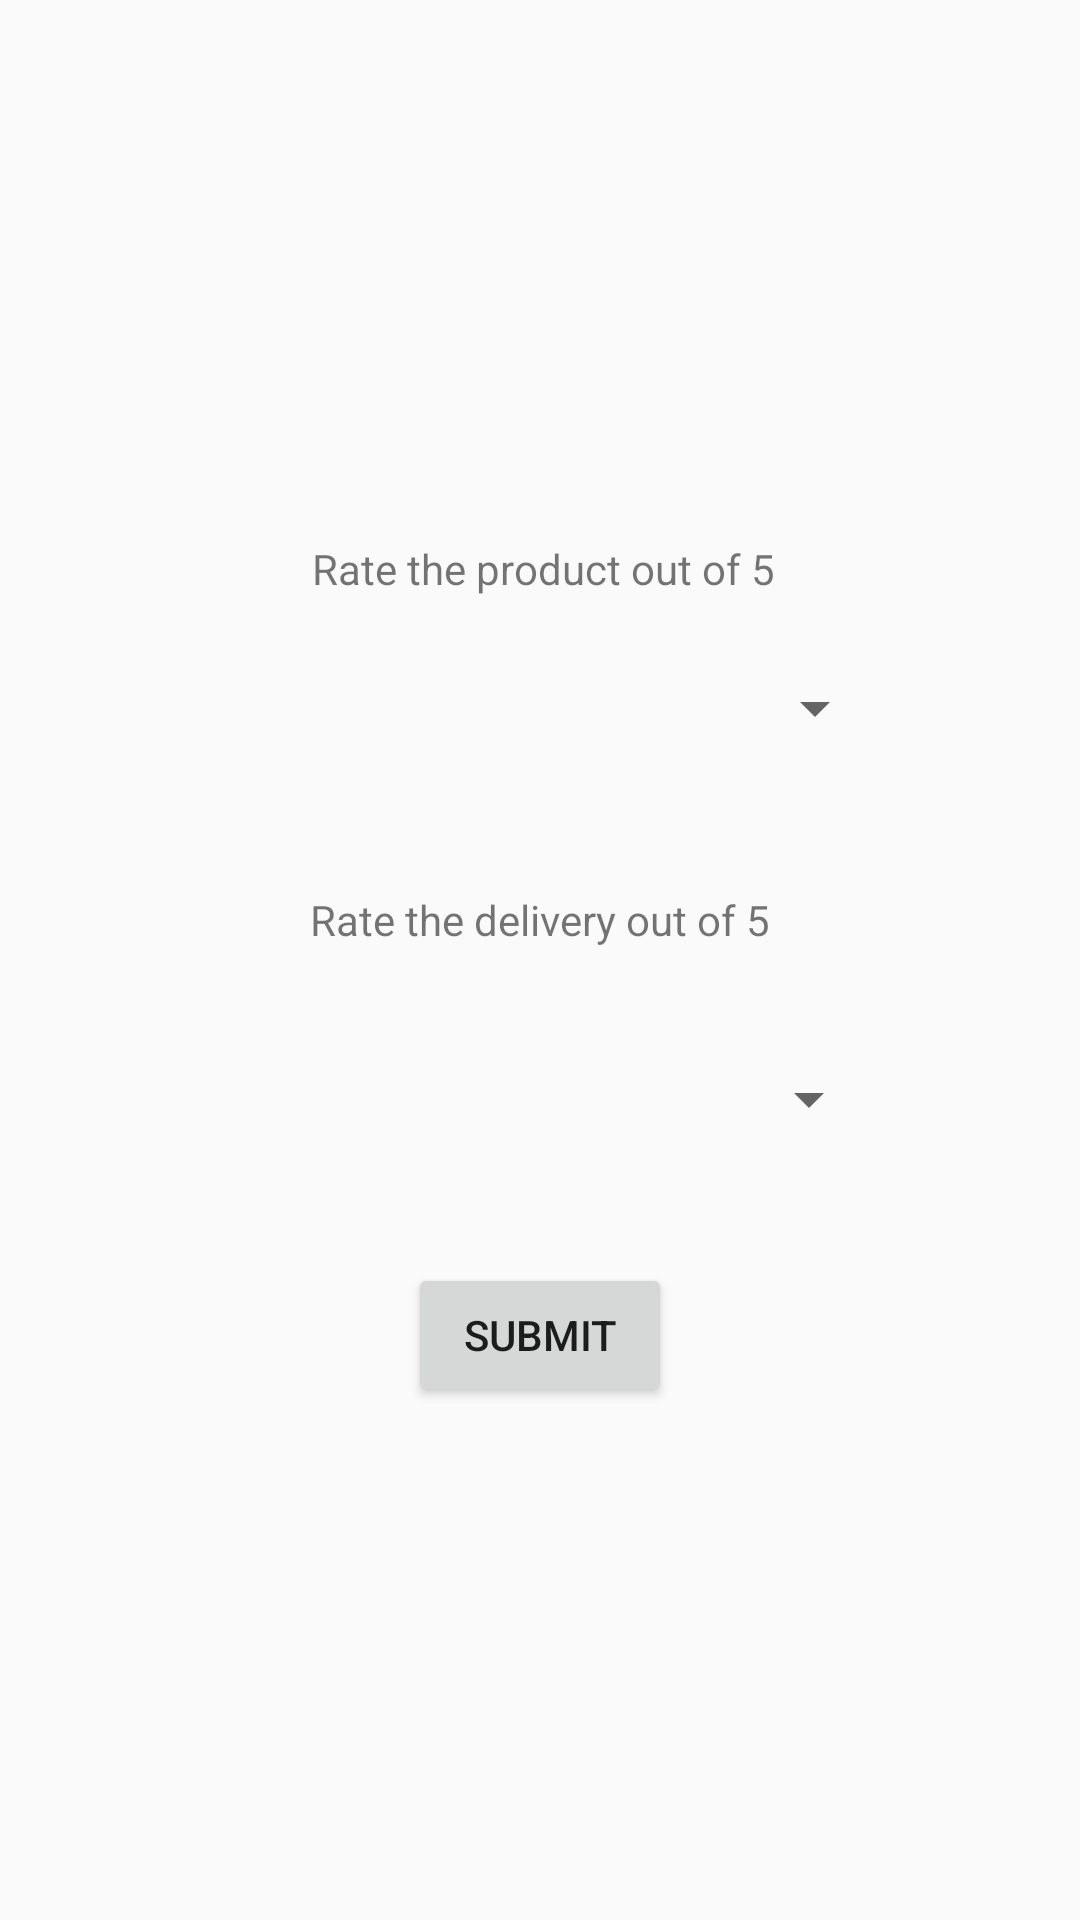

Reconstruct the res/layout file that produces this screen, plus the resources it refers to.
<!-- AndroidManifest.xml: application theme Theme.Loginsqllite -->
<!-- res/layout/activity_review.xml -->
<?xml version="1.0" encoding="utf-8"?>
<androidx.constraintlayout.widget.ConstraintLayout xmlns:android="http://schemas.android.com/apk/res/android"
    xmlns:app="http://schemas.android.com/apk/res-auto"
    xmlns:tools="http://schemas.android.com/tools"
    android:id="@+id/main"
    android:layout_width="match_parent"
    android:layout_height="match_parent"
    tools:context=".Review">

    <TextView
        android:id="@+id/textReview"
        android:layout_width="wrap_content"
        android:layout_height="wrap_content"
        android:layout_marginStart="178dp"
        android:layout_marginTop="180dp"
        android:layout_marginEnd="176dp"
        android:text="Rate the product out of 5"
        app:layout_constraintEnd_toEndOf="parent"
        app:layout_constraintStart_toStartOf="parent"
        app:layout_constraintTop_toTopOf="parent" />

    <Spinner
        android:id="@+id/ratingSpinner"
        android:layout_width="231dp"
        android:layout_height="42dp"
        android:layout_marginTop="16dp"
        app:layout_constraintEnd_toEndOf="parent"
        app:layout_constraintStart_toStartOf="parent"
        app:layout_constraintTop_toBottomOf="@+id/textReview" />

    <TextView
        android:id="@+id/textDeliveryReview"
        android:layout_width="wrap_content"
        android:layout_height="wrap_content"
        android:layout_marginTop="40dp"
        android:text="Rate the delivery out of 5"
        app:layout_constraintEnd_toEndOf="parent"
        app:layout_constraintStart_toStartOf="parent"
        app:layout_constraintTop_toBottomOf="@+id/ratingSpinner" />

    <Spinner
        android:id="@+id/deliveryRatingSpinner"
        android:layout_width="227dp"
        android:layout_height="45dp"
        android:layout_marginTop="28dp"
        app:layout_constraintEnd_toEndOf="parent"
        app:layout_constraintStart_toStartOf="parent"
        app:layout_constraintTop_toBottomOf="@+id/textDeliveryReview" />

    <Button
        android:id="@+id/reviewSubmitButton"
        android:layout_width="wrap_content"
        android:layout_height="wrap_content"
        android:layout_marginTop="32dp"
        android:text="Submit"
        app:layout_constraintEnd_toEndOf="parent"
        app:layout_constraintStart_toStartOf="parent"
        app:layout_constraintTop_toBottomOf="@+id/deliveryRatingSpinner" />
</androidx.constraintlayout.widget.ConstraintLayout>
<!-- resources referenced by this layout -->
<resources>
  <style name="Theme.Loginsqllite" parent="Theme.AppCompat.Light.DarkActionBar">
      <item name="android:label">FARMVOX</item>
      </style>
</resources>
